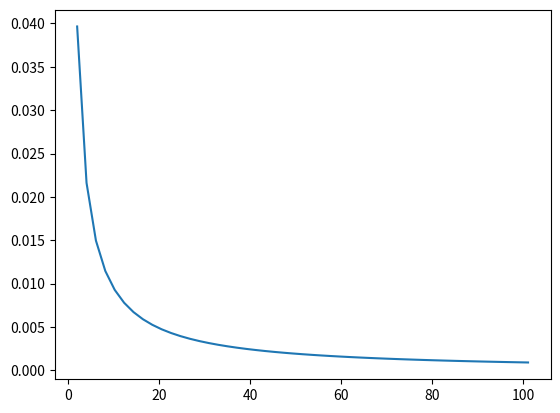

The script that saved this image:
import numpy as np
import matplotlib.pyplot as plt

def Ap_Av(k, D, L):
    return (1 + 1.062 * ((k * D ** 2) / (4 * L))) ** (7/6)

def Sigma_I(Sigma_R):
    return np.exp((0.49 * Sigma_R ** 2)/(1 + 1.11 * Sigma_R ** (12/5)) + (0.51 * Sigma_R ** 2)/(1 + 0.69 * Sigma_R ** (12/5)) ** (5 / 6)) - 1

def Sigma_R(Cn, k, L):
    return 1.23 * Cn ** 2 * k ** (7/6) * L ** (11 / 6)

def Sigma_P(A, Sigma_I):
    return A * Sigma_I ** 2

def p_P(P_RX, Sigma_P, P0):
    a = 1 / (P_RX * (2 * np.pi * np.log(Sigma_P ** 2 +1)) ** (1/2))
    b = - (np.log(P_RX / P0) + 0.5 * np.log(Sigma_P ** 2 +1)) ** 2 / (2 * np.log(Sigma_P ** 2 + 1))
    return a * np.exp(b)

#k is 2*pi/lambda, D is reciever diameter

Lambda = 1550e-9
Cn = 0.033
L = 10000
D = 3.45
P0 = 100000
k = 2 * np.pi / Lambda

A = Ap_Av(k, D, L)
SigR = Sigma_R(Cn, k , L)
SigI = Sigma_I(SigR)
SigP = Sigma_P(A, SigI)

PRl = np.linspace(0,101)
pPl = p_P(PRl, SigP, P0)

plt.plot(PRl,pPl)
plt.show()

